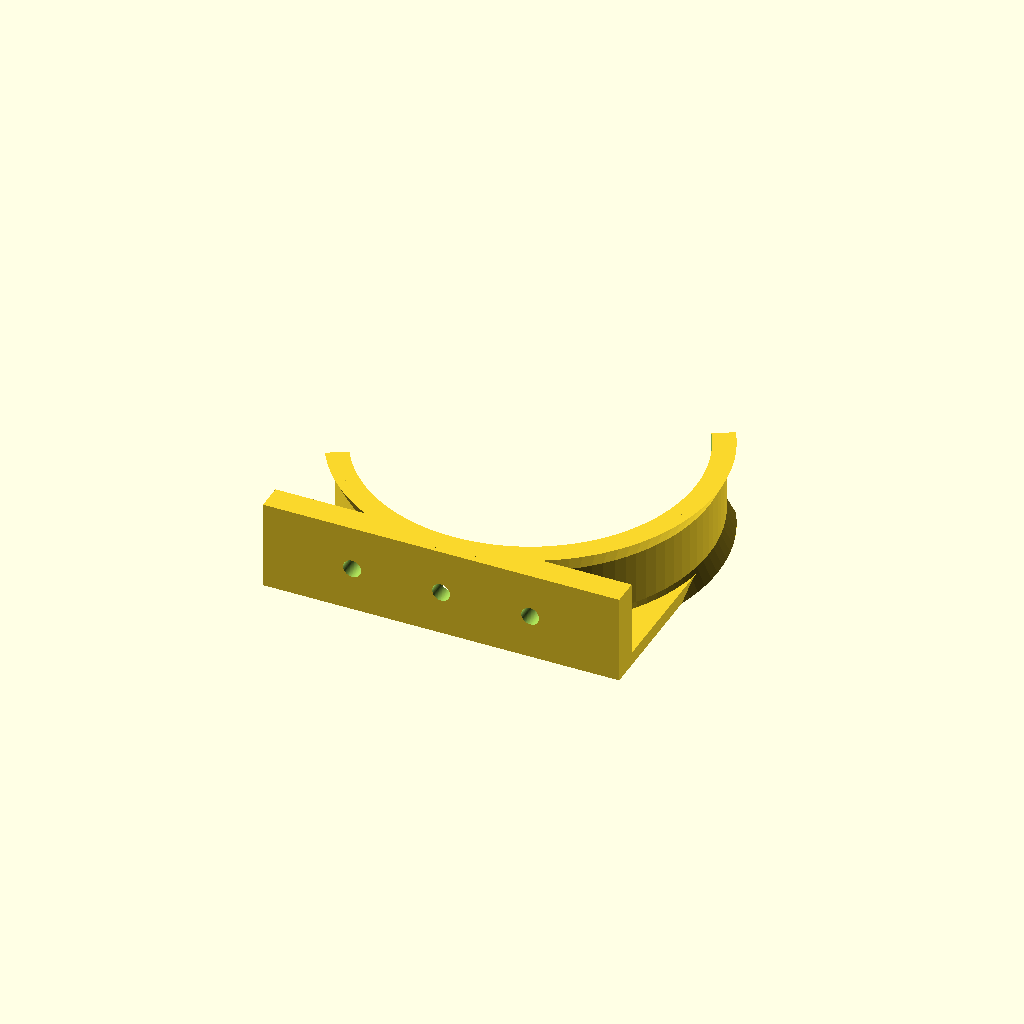
Cell 1: rendered with the file's own defaults.
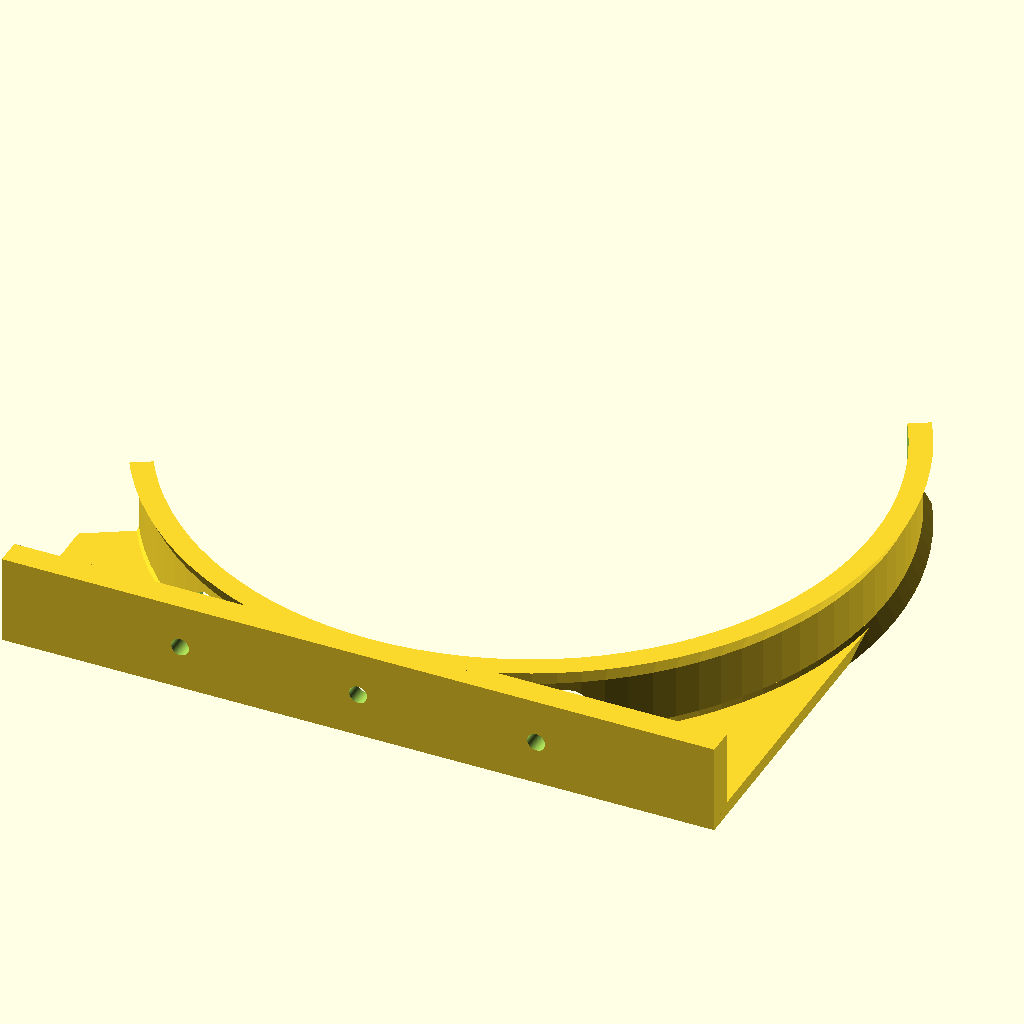
Cell 2 — wheel_diameter set to 150, the other parameters unchanged.
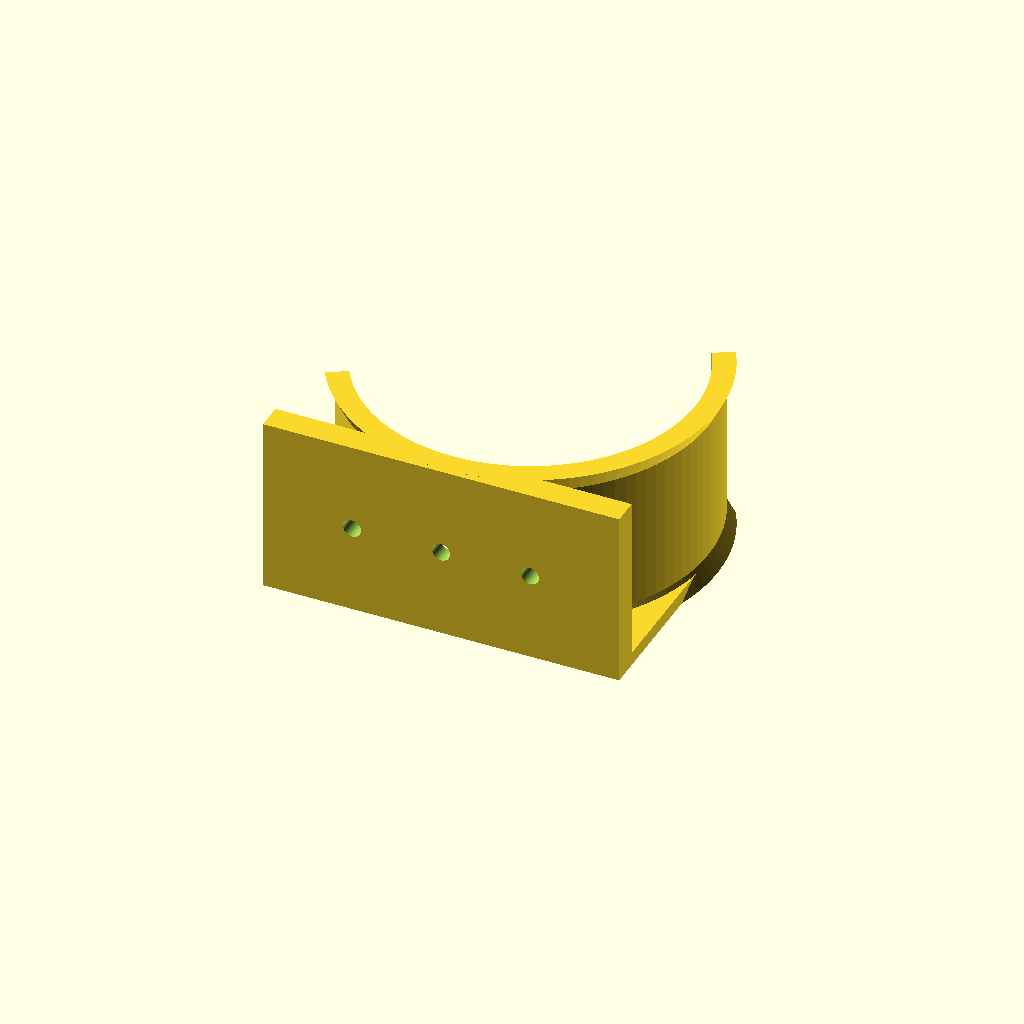
Cell 3: width = 40 (everything else at default).
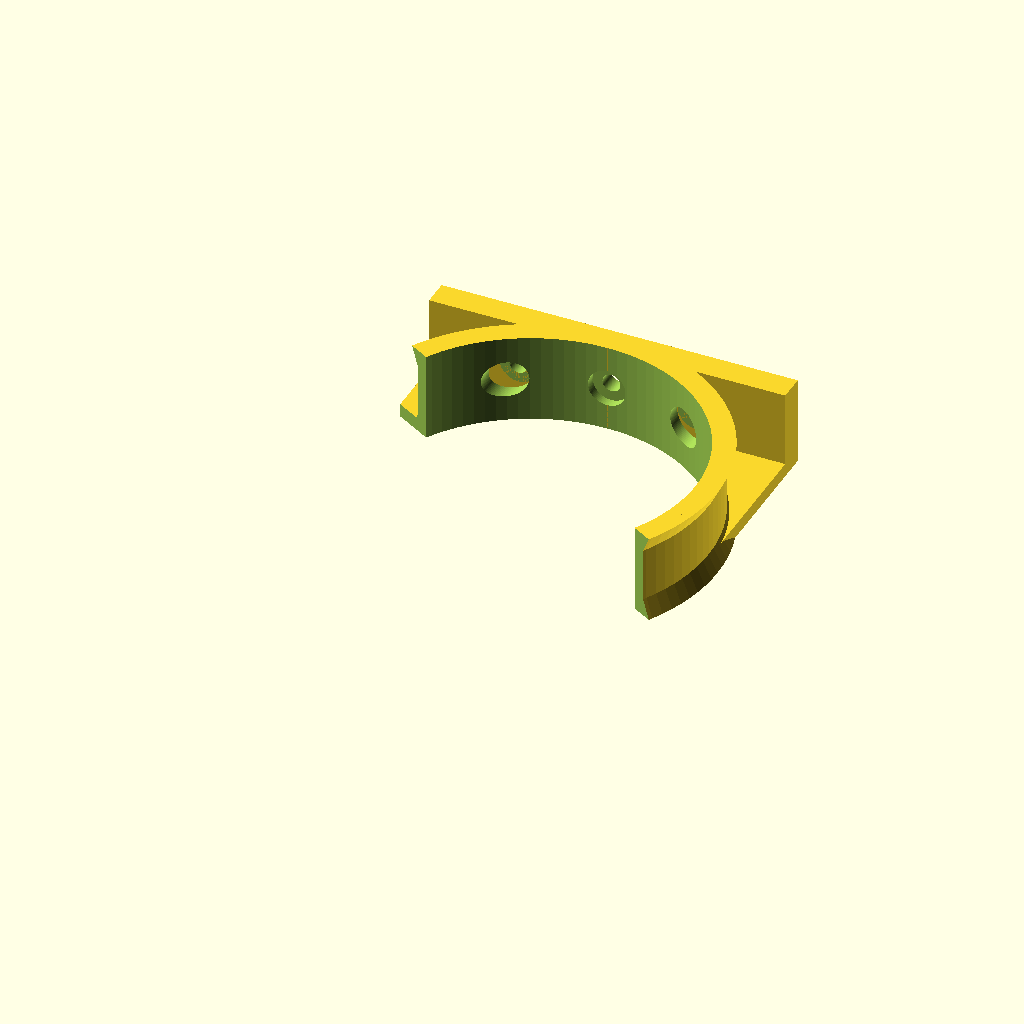
Cell 4 — part set to "right", the other parameters unchanged.
All cells are drawn from one camera (rotation 55°, 0°, 25°, orthographic, colour scheme Cornfield), so only the parameter changes between them.
Source of the model, inputs/thingiverse/files/thing-2738311/files/car-hangers.scad:

// Summit 1/16 wheel size: 103mm
// WLToys A979 wheel size: 71mm
// ERevo 1/16 wheel size: 82mm

// preview[view:north west, tilt:top diagonal]
// Wheel diameter
wheel_diameter = 70; // [25:150]

// Width of the hanger
width = 20; // [15:40]

// Diameter of the mount holes
hole_diameter = 4;

// Diameter of the mount hole insets
hole_inset_diameter = 8.4;

// Mount hole count
hole_count = "three"; // [one: One, three:Three]

// Which one would you like to see?
part = "left"; // [left:Left only,right:Right only,both:Left and right]



/* [Hidden] */
wheel_radius = wheel_diameter / 2;
outer_radius = wheel_radius + 2;
_t = 3;
_screw_head_radius = hole_inset_diameter/2;
_screw_hole_radius = hole_diameter/2;
_w = width;

// translate([0,0,-_w/2]) %cylinder(r=wheel_radius,_w*2);

if (part == "left") {
    tire_holder();
} else if (part == "right") {
    mirror([0,1,0])
    tire_holder();
} else if (part == "both") {
    //translate([wheel_diameter/2,0,0]) rotate([0,0,-70]) 
    translate([0,wheel_diameter/2+10,0]) tire_holder();
    translate([0,-wheel_diameter/2-10,0]) mirror([0,1,0]) tire_holder();
}


module tire_holder() {

    $fn=100;
    difference() {
        union() {
            translate([-(outer_radius+_t),-(outer_radius+_t)-_t,0])
                cube([(outer_radius+_t)*2,_t*2,_w]);
            /*
            translate([-(outer_radius+_t),-(outer_radius+_t),0])    
                cube([(outer_radius+_t)*2,(outer_radius+_t),_t]);
            */
            difference() {
                union() {
                    // Main holder "clamp"
                    cylinder(r=outer_radius+_t,_w);
                    // Printable edge to improve rigidity of the clamp
                    translate([0,0,_w-4])
                        cylinder(r1=outer_radius+_t,r2=outer_radius+_t+2,4);
                    // Bottom edge for improved adhesion and rigidity
                    cylinder(r1=outer_radius+_t+2,r2=outer_radius+_t,4);
                    
                    translate([-(outer_radius+_t),-(outer_radius+_t),0])    
                        cube([(outer_radius+_t)*2,(outer_radius+_t),_t]);
                }
                translate([0,0,-1]) cylinder(r=outer_radius,_w+2);
                rotate([0,0,30]) translate([-(outer_radius+_t)*1.5,0,-1]) 
                    cube([(outer_radius+_t)*3,(outer_radius+_t)*3,_w*4]);
            }
        }
        
        translate([0,0,_w/2])
        rotate([90,0,0]) {
            if (hole_count == "three") {
                translate([(outer_radius+_t)/2,0,0]) cylinder(r=_screw_hole_radius,h=(outer_radius+_t)*2);
                translate([(outer_radius+_t)/2,0,0]) cylinder(r=_screw_head_radius,h=(outer_radius+_t)-_t);
                translate([-(outer_radius+_t)/2,0,0]) cylinder(r=_screw_hole_radius,h=(outer_radius+_t)*2);
                translate([-(outer_radius+_t)/2,0,0]) cylinder(r=_screw_head_radius,h=(outer_radius+_t)-_t);                
                translate([0,0,0]) cylinder(r=_screw_hole_radius,h=(outer_radius+_t)*2);
                translate([0,0,2]) cylinder(r=_screw_head_radius,h=(outer_radius+_t)-_t);
            } else if (hole_count == "one") {
                translate([0,0,0]) cylinder(r=_screw_hole_radius,h=(outer_radius+_t)*2);
                translate([0,0,2]) cylinder(r=_screw_head_radius,h=(outer_radius+_t)-_t);                
            }

        }
    }
    
}


/*
difference() {
    resize([0,0,(outer_radius+_t)*3]) {
        difference() {
            sphere(r=outer_radius+_t,$fn=50);
            sphere(r=outer_radius,$fn=50);
        }
    }
    translate([-(outer_radius+_t),-(outer_radius+_t),_w]) cube([(outer_radius+_t)*2,(outer_radius+_t)*2,(outer_radius+_t)*3]);
    translate([-(outer_radius+_t),-(outer_radius+_t),-(outer_radius+_t)*3-_w]) cube([(outer_radius+_t)*2,(outer_radius+_t)*2,(outer_radius+_t)*3]);
    
    rotate([90,0,0])
    hull() {
        rotate([0,10,0]) cylinder(r=4,h=(outer_radius+_t)*3);
        rotate([0,-10,0]) cylinder(r=4,h=(outer_radius+_t)*3);
    }
} */
Parameter table extracted from the source (name, type, default, range or options):
wheel_diameter: number, default 70, range 25 to 150
width: number, default 20, range 15 to 40
hole_diameter: number, default 4
hole_inset_diameter: number, default 8.4
hole_count: string, default "three", options "one", "three"
part: string, default "left", options "left", "right", "both"
